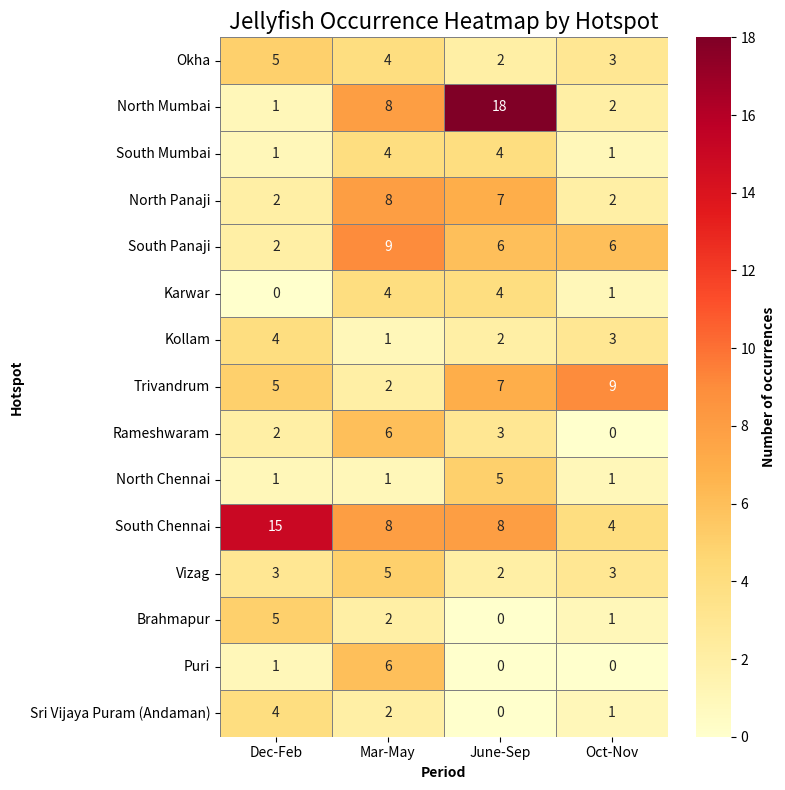

Write the Python code that produced this figure.
import pandas as pd
import matplotlib.pyplot as plt
import seaborn as sns

# Creating a DataFrame based on the table in the Word document
data = {
    "Hotspot": [
        "Okha", "North Mumbai", "South Mumbai", "North Panaji", "South Panaji",
        "Karwar", "Kollam", "Trivandrum", "Rameshwaram",
        "North Chennai", "South Chennai", "Vizag", "Brahmapur", "Puri", "Sri Vijaya Puram (Andaman)"
    ],
    "Dec-Feb": [5, 1, 1, 2, 2, 0, 4, 5, 2, 1, 15, 3, 5, 1, 4],
    "Mar-May": [4, 8, 4, 8, 9, 4, 1, 2, 6, 1, 8, 5, 2, 6, 2],
    "June-Sep": [2, 18, 4, 7, 6, 4, 2, 7, 3, 5, 8, 2, 0, 0, 0],
    "Oct-Nov": [3, 2, 1, 2, 6, 1, 3, 9, 0, 1, 4, 3, 1, 0, 1]
}


df = pd.DataFrame(data)
df.set_index("Hotspot", inplace=True)

# Create a heatmap
plt.figure(figsize=(8, 8))
heatmap = sns.heatmap(df, annot=True, cmap="YlOrRd", linewidths=0.5, linecolor='gray')
colorbar = heatmap.collections[0].colorbar
colorbar.set_label("Number of occurrences", weight='bold')
plt.title("Jellyfish Occurrence Heatmap by Hotspot", fontsize=16)
plt.ylabel("Hotspot",weight='bold')
plt.xlabel("Period",weight='bold')
# plt.xticks(rotation=45)
plt.tight_layout()
plt.show()
